Run: headless pygame with SDL's dummy video driver; simulated clock (each Clock.tick advances the game by its frame time, no real sleeping); random seed 0; keys injected as events and as key.get_pressed() state; no mouse input.
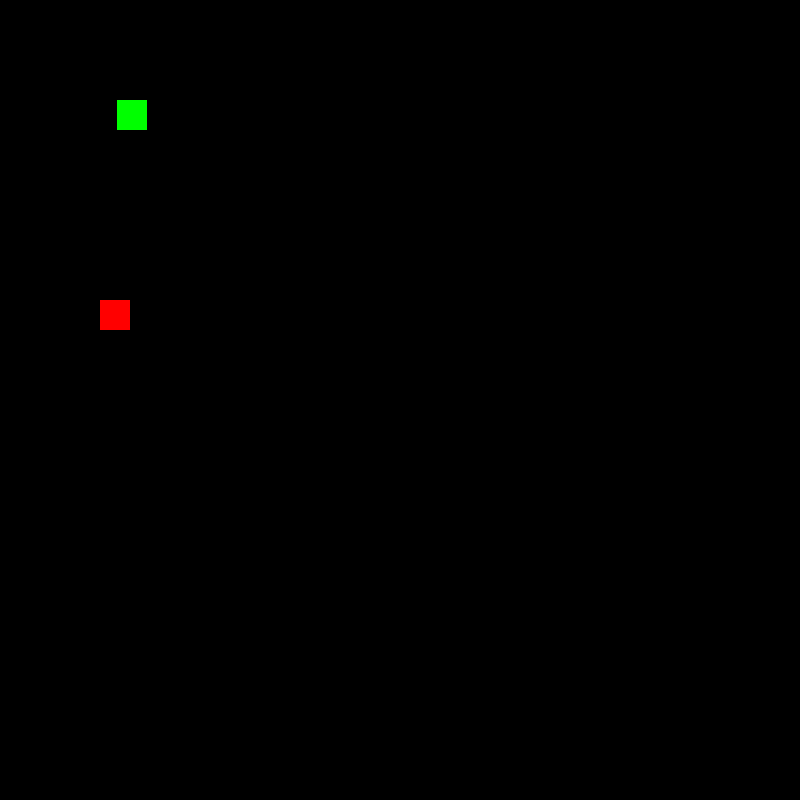
Frame 1 of 2 · flips 1–60 · no input
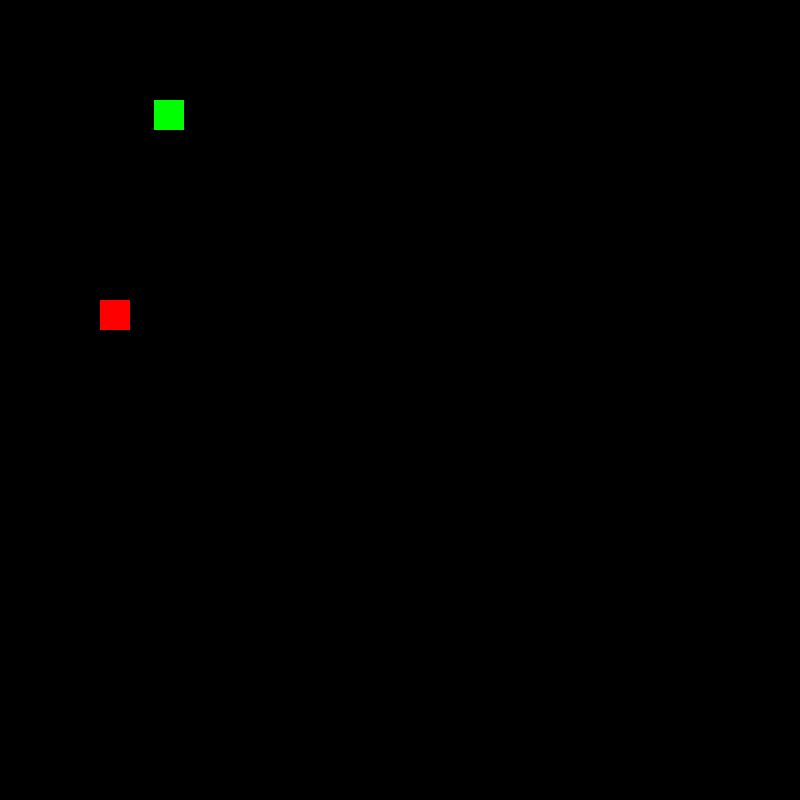
Frame 2 of 2 · flips 61–180 · tapped SPACE, RETURN · held RIGHT (→), D

The pygame program that drew these frames:

import pygame
import random
import sys
from time import sleep
#khởi tạo game
pygame.init()
#khai báo các biến trong game
running = True
x = 100
y = 100
move = "right"
#khai báo màu sắc
white = (255, 255, 255)
red = (255, 0, 0)
green = (0, 255, 0)
grey = (211,211,211)
black = (0, 0, 0)
#tạo màn hình game
screen = pygame.display.set_mode((800,800))
#đặt tiêu đề game
pygame.display.set_caption('Rắn săn mồi')
#vẽ rắn
def ran():
    snake = pygame.draw.rect(screen, green, (x,y,30,30))
#vẽ food
def moi():
    # pygame.draw.rect(screen, red, (random.randint(0,800),random.randint(0,800),30,30))
    food = pygame.draw.rect(screen, red, (100,300,30,30))
while running:
    screen.fill(black)
    for event in pygame.event.get():
        if event.type == pygame.QUIT:
            pygame.quit()
            sys.exit()
            running = False
        elif event.type == pygame.KEYDOWN:
            if event.key == pygame.K_LEFT:
                move = "left"
            if event.key == pygame.K_RIGHT:
                move = "right"
            if event.key == pygame.K_DOWN:
                move = "down"
            if event.key == pygame.K_UP:
                move = "up"
    if move == "right":
        x += 0.3
        if x > 800:
            x = 0
    elif move == "left":
        x -= 0.3
        if x < 0:
            x = 800
    elif move == "up":
        y -= 0.3
        if y < 0:
            y = 800
    elif move == "down":
        y += 0.3
        if y > 800:
            y = 0
        running = False
    ran()
    moi()
    pygame.display.update()
